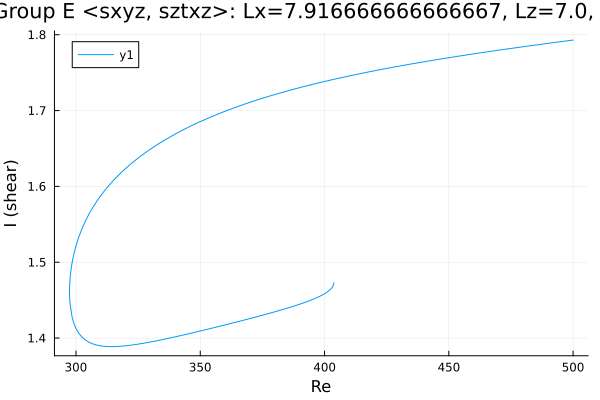

Data behind this chart, as committed beside it:
Re, shear
500.0, 1.793
499.4, 1.793
498, 1.792
496.6, 1.791
495.1, 1.791
493.7, 1.79
492.3, 1.79
490.9, 1.789
489.5, 1.788
488.1, 1.788
486.7, 1.787
485.2, 1.787
483.8, 1.786
482.4, 1.785
481, 1.785
479.6, 1.784
478.2, 1.783
476.8, 1.783
475.3, 1.782
473.9, 1.781
472.5, 1.781
471.1, 1.78
469.7, 1.779
468.3, 1.779
466.9, 1.778
465.4, 1.777
464, 1.777
462.6, 1.776
461.2, 1.775
459.8, 1.775
458.4, 1.774
457, 1.773
455.5, 1.773
454.1, 1.772
452.7, 1.771
451.3, 1.77
449.9, 1.77
448.5, 1.769
447.1, 1.768
445.6, 1.767
444.2, 1.767
442.8, 1.766
441.4, 1.765
440, 1.764
438.6, 1.764
437.2, 1.763
435.7, 1.762
434.3, 1.761
432.9, 1.76
431.5, 1.759
430.1, 1.759
428.7, 1.758
427.3, 1.757
425.8, 1.756
424.4, 1.755
423, 1.754
421.6, 1.753
420.2, 1.753
418.8, 1.752
417.4, 1.751
... 241 more rows
